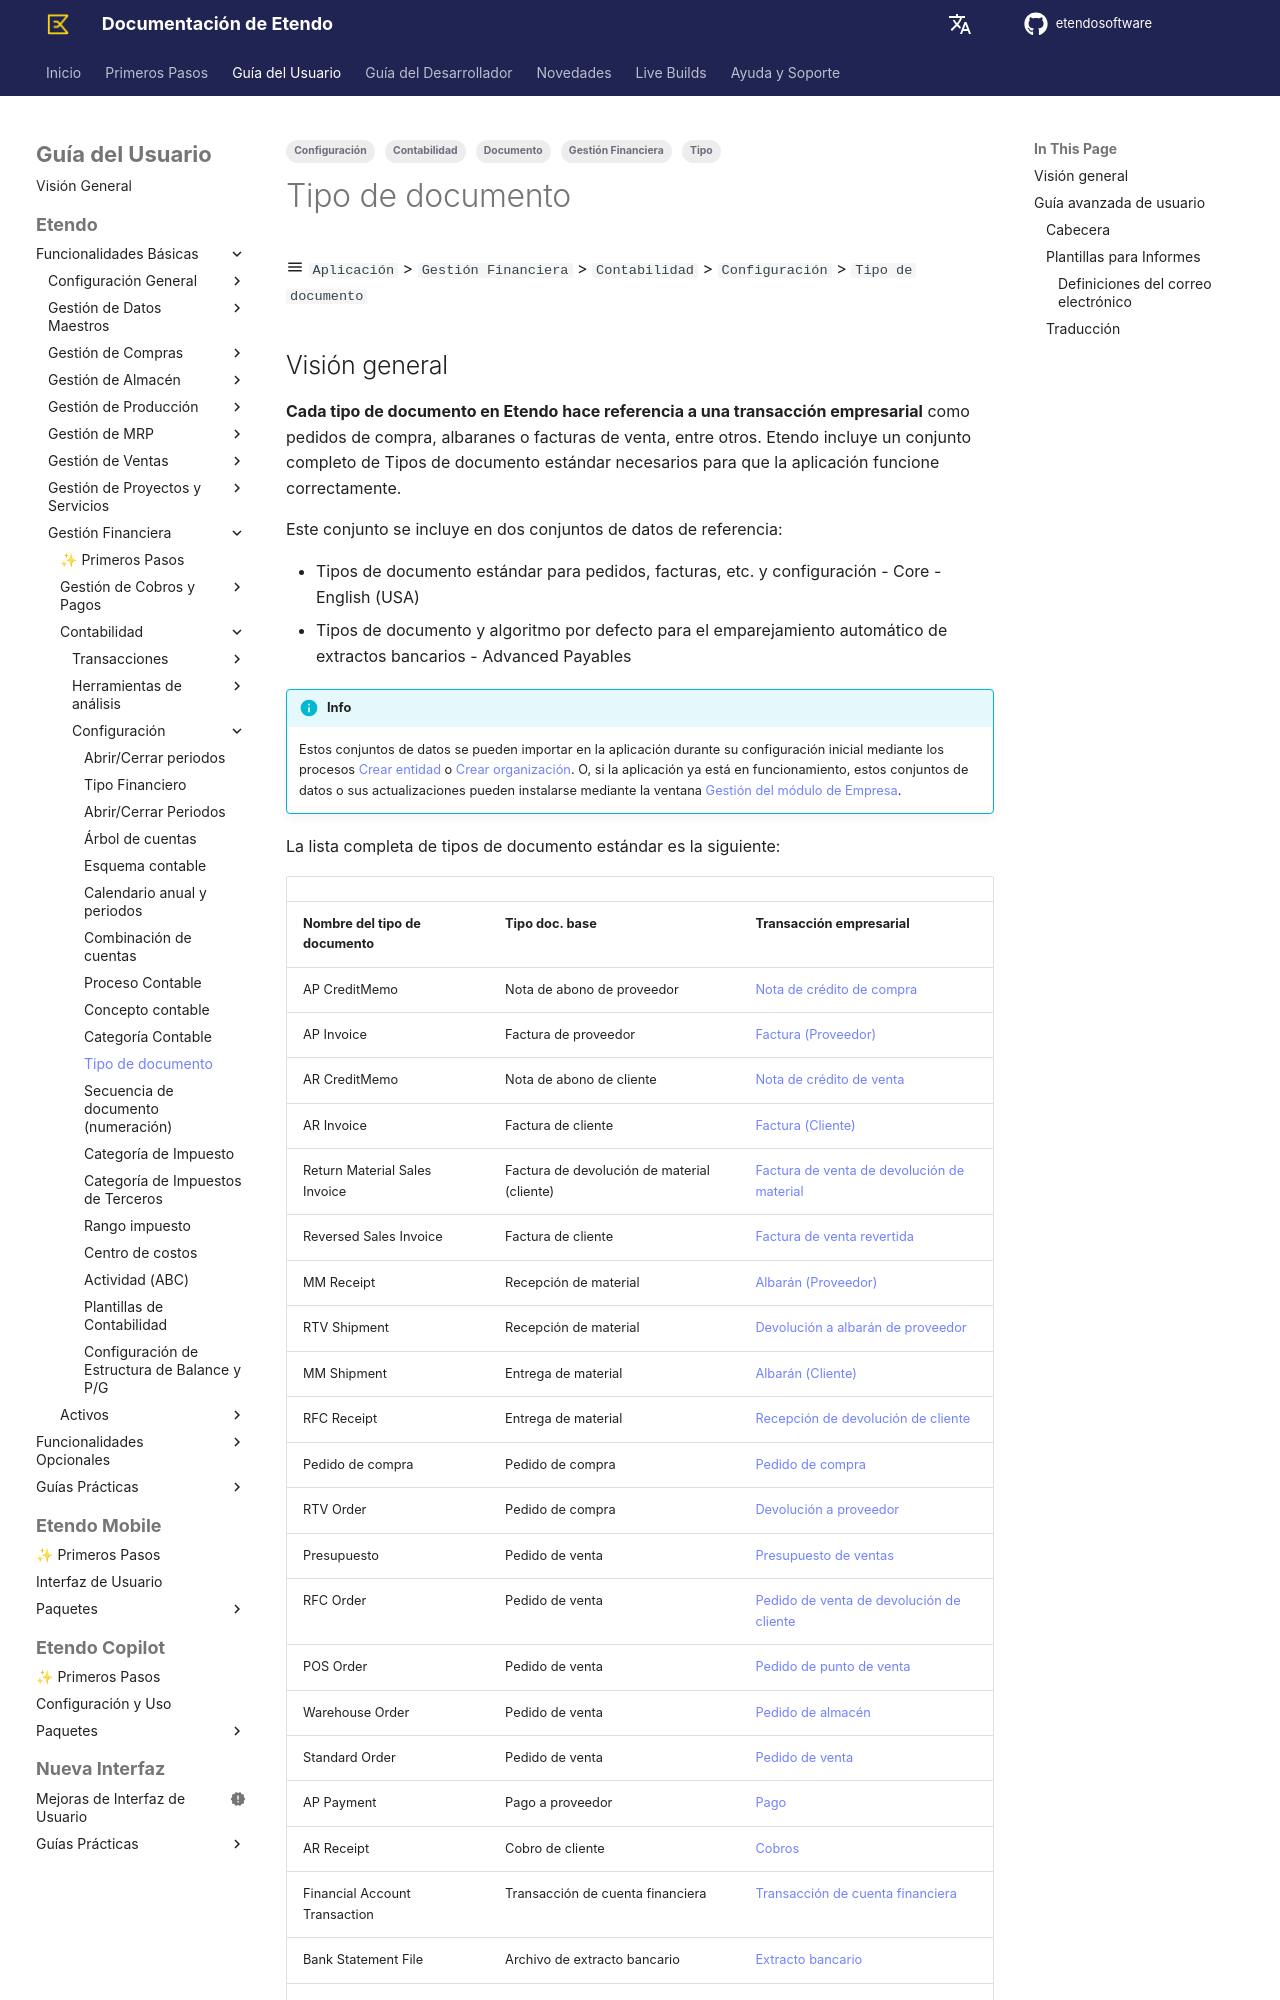

repository: etendosoftware/docs · page: es/user-guide/etendo-classic/basic-features/financial-management/accounting/setup/document-type/index.html · generator: mkdocs

---
title: Tipo de documento
tags:
    - Documento
    - Tipo
    - Gestión Financiera
    - Configuración
    - Contabilidad
---

# Tipo de documento { #document-type }

:material-menu: `Aplicación` > `Gestión Financiera` > `Contabilidad` > `Configuración` > `Tipo de documento`
